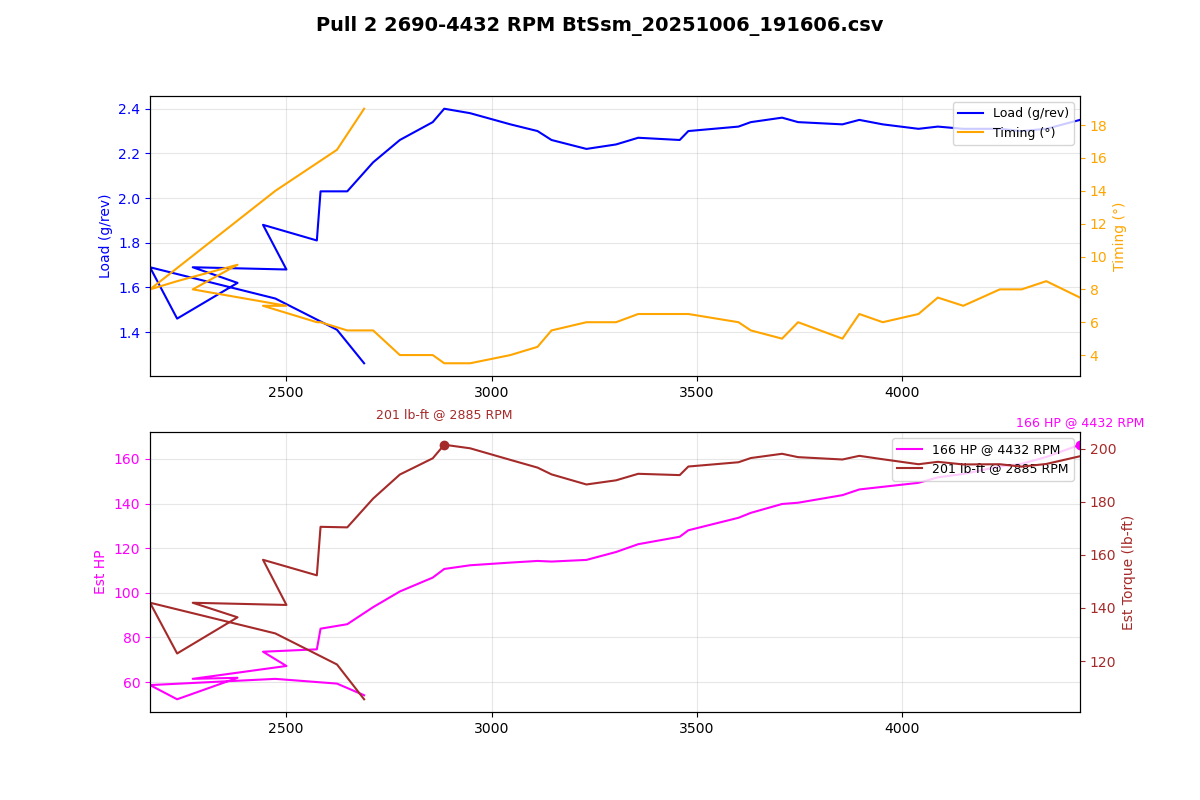

Source data for this figure (header and first rows):
Time (msec), AFR (lambda), AFR Target (lambda), Boost (psi), Boost Target (psi), Coolant (degF), FKC (deg), FLKC (deg), Fuel correct (%), Fuel learn (%), Fuel pump DC (%), IAM, Injector DC (%), Injector PW (ms), Intake (degF), Load (g/rev), MAF (g/s), Req TQ, RPM, Speed (mph), TGV left (V), TGV right (V), Throttle pedal (%), Throttle plate (%)
483498, 1.38, 0.86, 0.2, 12.8, 199, 0.00, 0.00, -0.0, 0.00, 100.0, 1.000, 18.4, 8.2, 73, 1.26, 56.33, 350, 2690, 19.9, 3.66, 3.66, 100.0, 100.0
483601, 1.38, 0.84, 1.4, 13.5, 199, 0.00, 0.00, -0.0, 0.00, 100.0, 1.000, 19.0, 8.7, 73, 1.41, 61.77, 350, 2624, 20.5, 3.66, 3.66, 100.0, 100.0
483703, 1.23, 0.84, 2.5, 13.5, 199, 0.00, 0.00, -0.0, 0.00, 100.0, 1.000, 19.0, 9.2, 73, 1.55, 63.98, 350, 2474, 21.1, 3.66, 3.66, 100.0, 100.0
483807, 1.07, 0.84, 3.5, 13.5, 199, 0.00, 0.00, -0.0, 0.00, 100.0, 1.000, 17.5, 9.7, 73, 1.69, 61.07, 350, 2169, 21.7, 3.66, 3.66, 100.0, 100.0
483907, 0.97, 0.85, 4.4, 12.1, 199, 0.00, 0.00, -0.0, 0.00, 100.0, 1.000, 17.7, 9.5, 73, 1.46, 54.45, 350, 2235, 21.7, 3.66, 3.66, 100.0, 100.0
484010, 0.90, 0.87, 4.6, 10.0, 199, 0.00, 0.00, -0.0, 0.00, 100.0, 1.000, 19.3, 9.7, 73, 1.62, 64.47, 350, 2382, 22.4, 3.66, 3.66, 100.0, 100.0
484112, 0.84, 0.85, 5.3, 13.4, 199, 0.00, 0.00, -0.0, 0.00, 100.0, 1.000, 19.3, 10.2, 73, 1.69, 63.99, 350, 2273, 23.0, 3.66, 3.66, 100.0, 100.0
484213, 0.80, 0.85, 5.9, 11.6, 199, 0.00, 0.00, -0.0, 0.00, 100.0, 1.000, 21.9, 10.5, 73, 1.68, 70.00, 350, 2501, 23.6, 3.66, 3.66, 100.0, 100.0
484314, 0.80, 0.85, 6.6, 13.4, 199, 0.00, 0.00, -0.0, 0.00, 100.0, 1.000, 24.4, 12.0, 73, 1.88, 76.65, 350, 2444, 24.2, 3.66, 3.66, 100.0, 100.0
484418, 0.77, 0.81, 7.5, 13.5, 199, 0.00, 0.00, -0.0, 0.00, 100.0, 1.000, 25.8, 12.0, 73, 1.81, 77.77, 350, 2575, 24.2, 3.66, 3.66, 100.0, 100.0
484521, 0.76, 0.82, 8.3, 13.5, 199, 0.00, 0.00, -0.0, 0.00, 100.0, 1.000, 28.6, 13.3, 73, 2.03, 87.41, 350, 2584, 24.9, 3.66, 3.66, 100.0, 100.0
484621, 0.76, 0.79, 9.3, 13.5, 199, 0.00, 0.00, -0.0, 0.00, 100.0, 1.000, 30.5, 13.8, 73, 2.03, 89.50, 350, 2649, 25.5, 3.66, 3.66, 100.0, 100.0
484723, 0.76, 0.79, 10.1, 13.5, 199, 0.00, 0.00, -0.0, 0.00, 100.0, 1.000, 33.0, 14.6, 73, 2.16, 97.47, 350, 2712, 26.1, 3.66, 3.66, 100.0, 100.0
484825, 0.76, 0.78, 11.3, 13.5, 199, 0.00, 0.00, -0.0, 0.00, 100.0, 1.000, 34.9, 15.1, 73, 2.26, 104.8, 350, 2777, 26.7, 3.66, 3.66, 100.0, 100.0
484927, 0.76, 0.78, 12.3, 13.5, 199, 0.00, 0.00, -0.0, 0.00, 100.0, 1.000, 39.0, 16.4, 73, 2.34, 111.3, 350, 2857, 27.3, 3.66, 3.66, 100.0, 100.0
485030, 0.76, 0.80, 13.2, 13.5, 199, 0.00, 0.00, -0.0, 0.00, 100.0, 1.000, 39.4, 16.4, 73, 2.40, 115.3, 350, 2885, 28.0, 3.66, 3.66, 100.0, 100.0
485131, 0.76, 0.80, 13.9, 13.5, 199, 0.00, 0.00, -0.0, 0.00, 100.0, 1.000, 40.8, 16.6, 73, 2.38, 117, 350, 2948, 28.6, 3.66, 3.66, 100.0, 100.0
485232, 0.76, 0.80, 13.9, 13.5, 199, 0.00, 0.00, -0.0, 0.00, 100.0, 1.000, 41.6, 16.4, 73, 2.33, 118.3, 350, 3046, 29.2, 3.66, 3.66, 100.0, 100.0
485333, 0.76, 0.80, 13.5, 13.5, 199, 0.00, 0.00, -0.0, 0.00, 100.0, 1.000, 41.2, 15.9, 73, 2.30, 119, 350, 3112, 29.8, 3.66, 3.66, 100.0, 100.0
485436, 0.76, 0.81, 13.0, 13.5, 199, 0.00, 0.00, -0.0, 0.00, 100.0, 1.000, 40.9, 15.6, 73, 2.26, 118.8, 350, 3146, 30.4, 3.66, 3.66, 100.0, 100.0
485540, 0.76, 0.81, 12.6, 13.5, 199, 0.00, 0.00, -0.0, 0.00, 100.0, 1.000, 40.7, 15.1, 73, 2.22, 119.5, 350, 3231, 31.1, 3.66, 3.66, 100.0, 100.0
485640, 0.76, 0.81, 12.3, 13.5, 199, 0.00, 0.00, -0.0, 0.00, 100.0, 1.000, 41.6, 15.1, 73, 2.24, 123.2, 350, 3303, 31.7, 3.66, 3.66, 100.0, 100.0
485743, 0.76, 0.81, 12.2, 13.5, 199, 0.00, 0.00, -0.0, 0.00, 100.0, 1.000, 42.2, 15.1, 73, 2.27, 126.9, 350, 3357, 32.3, 3.66, 3.66, 100.0, 100.0
485844, 0.76, 0.81, 12.3, 13.5, 199, 0.00, 0.00, -0.0, 0.00, 100.0, 1.000, 43.5, 15.1, 73, 2.26, 130.3, 350, 3458, 33.6, 3.66, 3.66, 100.0, 100.0
485947, 0.76, 0.82, 12.5, 13.5, 199, 0.00, 0.00, -0.0, 0.00, 100.0, 1.000, 43.8, 15.1, 73, 2.30, 133.4, 350, 3479, 34.2, 3.66, 3.66, 100.0, 100.0
486048, 0.76, 0.82, 12.7, 13.5, 199, 0.00, 0.00, -0.0, 0.00, 100.0, 1.000, 45.3, 15.1, 73, 2.32, 139.2, 350, 3601, 34.8, 3.66, 3.66, 100.0, 100.0
486151, 0.76, 0.82, 12.9, 13.5, 199, 0.00, 0.00, -0.0, 0.00, 100.0, 1.000, 46.6, 15.4, 73, 2.34, 141.5, 350, 3631, 35.4, 3.66, 3.66, 100.0, 100.0
486253, 0.76, 0.82, 13.1, 13.5, 199, 0.00, 0.00, -0.0, 0.00, 100.0, 1.000, 47.6, 15.4, 73, 2.36, 145.6, 350, 3707, 36.0, 3.66, 3.66, 100.0, 100.0
486355, 0.76, 0.82, 13.2, 13.4, 199, 0.00, 0.00, -0.0, 0.00, 100.0, 1.000, 48.1, 15.4, 73, 2.34, 146.2, 350, 3746, 36.0, 3.66, 3.66, 100.0, 100.0
486457, 0.76, 0.82, 13.2, 13.3, 199, 0.00, 0.00, -0.0, 0.00, 100.0, 1.000, 49.5, 15.4, 73, 2.33, 149.8, 350, 3854, 37.3, 3.66, 3.66, 100.0, 100.0
486561, 0.76, 0.82, 13.2, 13.3, 199, 0.00, 0.00, -0.0, 0.00, 100.0, 1.000, 50.0, 15.4, 73, 2.35, 152.4, 350, 3895, 37.9, 3.66, 3.66, 100.0, 100.0
486665, 0.76, 0.82, 13.1, 13.1, 199, 0.00, 0.00, -0.0, 0.00, 100.0, 1.000, 50.7, 15.4, 73, 2.33, 153.6, 350, 3952, 38.5, 3.66, 3.66, 100.0, 100.0
486763, 0.76, 0.82, 13.1, 13.1, 199, 0.00, 0.00, -0.0, 0.00, 100.0, 1.000, 50.8, 15.1, 73, 2.31, 155.5, 350, 4039, 39.1, 3.66, 3.66, 100.0, 100.0
486864, 0.76, 0.82, 12.9, 13.0, 199, 0.00, 0.00, -0.0, 0.00, 100.0, 1.000, 51.4, 15.1, 73, 2.32, 158.1, 350, 4086, 39.8, 3.66, 3.66, 100.0, 100.0
486967, 0.76, 0.82, 12.8, 12.9, 199, 0.00, 0.00, -0.0, 0.00, 100.0, 1.000, 51.2, 14.8, 73, 2.31, 159.7, 350, 4148, 40.4, 3.66, 3.66, 100.0, 100.0
487068, 0.76, 0.82, 12.6, 12.8, 199, 0.00, 0.00, -0.0, 0.00, 100.0, 1.000, 53.3, 15.1, 73, 2.31, 163.1, 350, 4237, 41.0, 3.66, 3.66, 100.0, 100.0
487173, 0.76, 0.82, 12.4, 12.7, 199, 0.00, 0.00, -0.0, 0.00, 100.0, 1.000, 52.9, 14.8, 73, 2.30, 164.4, 350, 4290, 41.6, 3.66, 3.66, 100.0, 100.0
487273, 0.76, 0.82, 12.3, 12.6, 199, 0.00, 0.00, -0.0, 0.00, 100.0, 1.000, 54.7, 15.1, 73, 2.31, 167.6, 350, 4350, 42.3, 3.66, 3.66, 100.0, 100.0
487377, 0.76, 0.82, 12.1, 12.6, 199, 0.00, 0.00, -0.0, 0.00, 100.0, 1.000, 55.8, 15.1, 73, 2.35, 173.3, 350, 4432, 42.9, 3.66, 3.66, 100.0, 100.0
